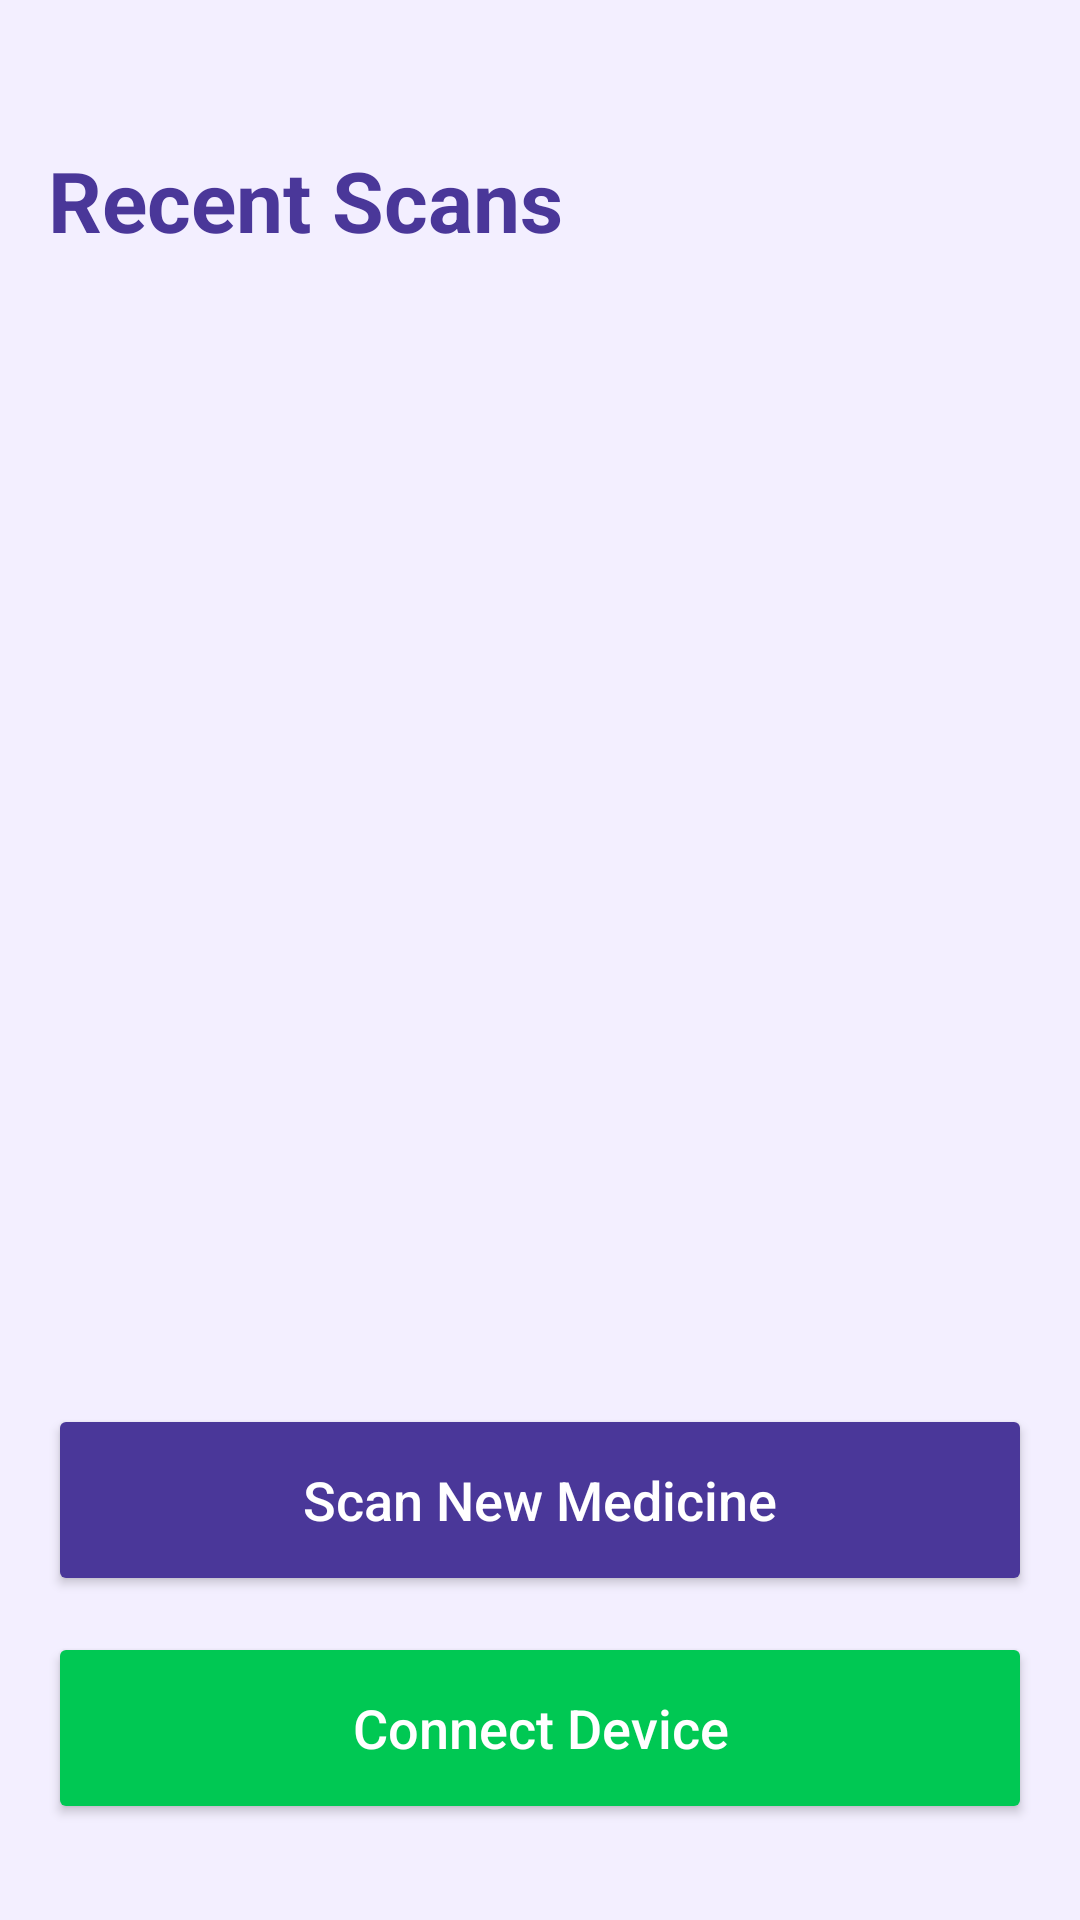

This screen was rendered from an Android layout file. Write that file and the resources it references.
<!-- AndroidManifest.xml: application theme Theme.MedBoxWifi -->
<!-- res/layout/activity_main.xml -->
<?xml version="1.0" encoding="utf-8"?>
<androidx.constraintlayout.widget.ConstraintLayout xmlns:android="http://schemas.android.com/apk/res/android"
    xmlns:app="http://schemas.android.com/apk/res-auto"
    xmlns:tools="http://schemas.android.com/tools"
    android:id="@+id/main"
    android:layout_width="match_parent"
    android:layout_height="match_parent"
    android:background="?android:attr/windowBackground"
    android:padding="16dp"
    tools:context=".MainActivity">

    <TextView
        android:id="@+id/tvHeader"
        android:layout_width="wrap_content"
        android:layout_height="wrap_content"
        android:layout_marginTop="32dp"
        android:text="Recent Scans"
        android:textColor="?attr/colorPrimary"
        android:textSize="28sp"
        android:textStyle="bold"
        app:layout_constraintStart_toStartOf="parent"
        app:layout_constraintTop_toTopOf="parent" />

    <androidx.recyclerview.widget.RecyclerView
        android:id="@+id/rvRecentLogs"
        android:layout_width="match_parent"
        android:layout_height="0dp"
        android:layout_marginTop="24dp"
        android:layout_marginBottom="16dp"
        app:layout_constraintBottom_toTopOf="@+id/btnScan"
        app:layout_constraintTop_toBottomOf="@id/tvHeader" />

    <TextView
        android:id="@+id/tvEmptyState"
        android:layout_width="wrap_content"
        android:layout_height="wrap_content"
        android:text="No medicines logged yet"
        android:textColor="?android:attr/textColorSecondary"
        android:textSize="16sp"
        android:visibility="gone"
        app:layout_constraintBottom_toBottomOf="@id/rvRecentLogs"
        app:layout_constraintEnd_toEndOf="parent"
        app:layout_constraintStart_toStartOf="parent"
        app:layout_constraintTop_toTopOf="@id/rvRecentLogs" />

    <Button
        android:id="@+id/btnScan"
        android:layout_width="match_parent"
        android:layout_height="64dp"
        android:layout_marginBottom="12dp"
        android:backgroundTint="?attr/colorPrimary"
        android:text="Scan New Medicine"
        android:textAllCaps="false"
        android:textColor="@color/white"
        android:textSize="18sp"
        app:cornerRadius="32dp"
        app:layout_constraintBottom_toTopOf="@+id/btnConnect" />

    <Button
        android:id="@+id/btnConnect"
        android:layout_width="match_parent"
        android:layout_height="64dp"
        android:layout_marginBottom="16dp"
        android:backgroundTint="#00C853"
        android:text="Connect Device"
        android:textAllCaps="false"
        android:textColor="@color/white"
        android:textSize="18sp"
        app:cornerRadius="32dp"
        app:layout_constraintBottom_toBottomOf="parent" />

</androidx.constraintlayout.widget.ConstraintLayout>
<!-- resources referenced by this layout -->
<resources>
  <color name="white">#FFFFFFFF</color>
  <style name="Theme.MedBoxWifi" parent="Base.Theme.MedBoxWifi" />
  <style name="Base.Theme.MedBoxWifi" parent="Theme.Material3.DayNight.NoActionBar">
          
          <item name="colorPrimary">@color/brand_primary</item>
          <item name="colorOnPrimary">@color/white</item>
          <item name="colorSecondary">@color/pharmacy_green</item>
          <item name="colorOnSecondary">@color/white</item>
  
          
          <item name="android:windowBackground">@color/background_light</item>
          <item name="colorSurface">@color/surface_light</item>
          <item name="colorOnSurface">@color/black</item>
  
          
          <item name="android:textColorPrimary">@color/black</item>
          <item name="android:textColorSecondary">@color/brand_secondary</item>
      </style>
  <color name="brand_primary">#4A3799</color>
  <color name="pharmacy_green">#00A86B</color>
  <color name="background_light">#F3EFFF</color>
  <color name="surface_light">#FFFFFF</color>
  <color name="black">#FF000000</color>
  <color name="brand_secondary">#777777</color>
</resources>
